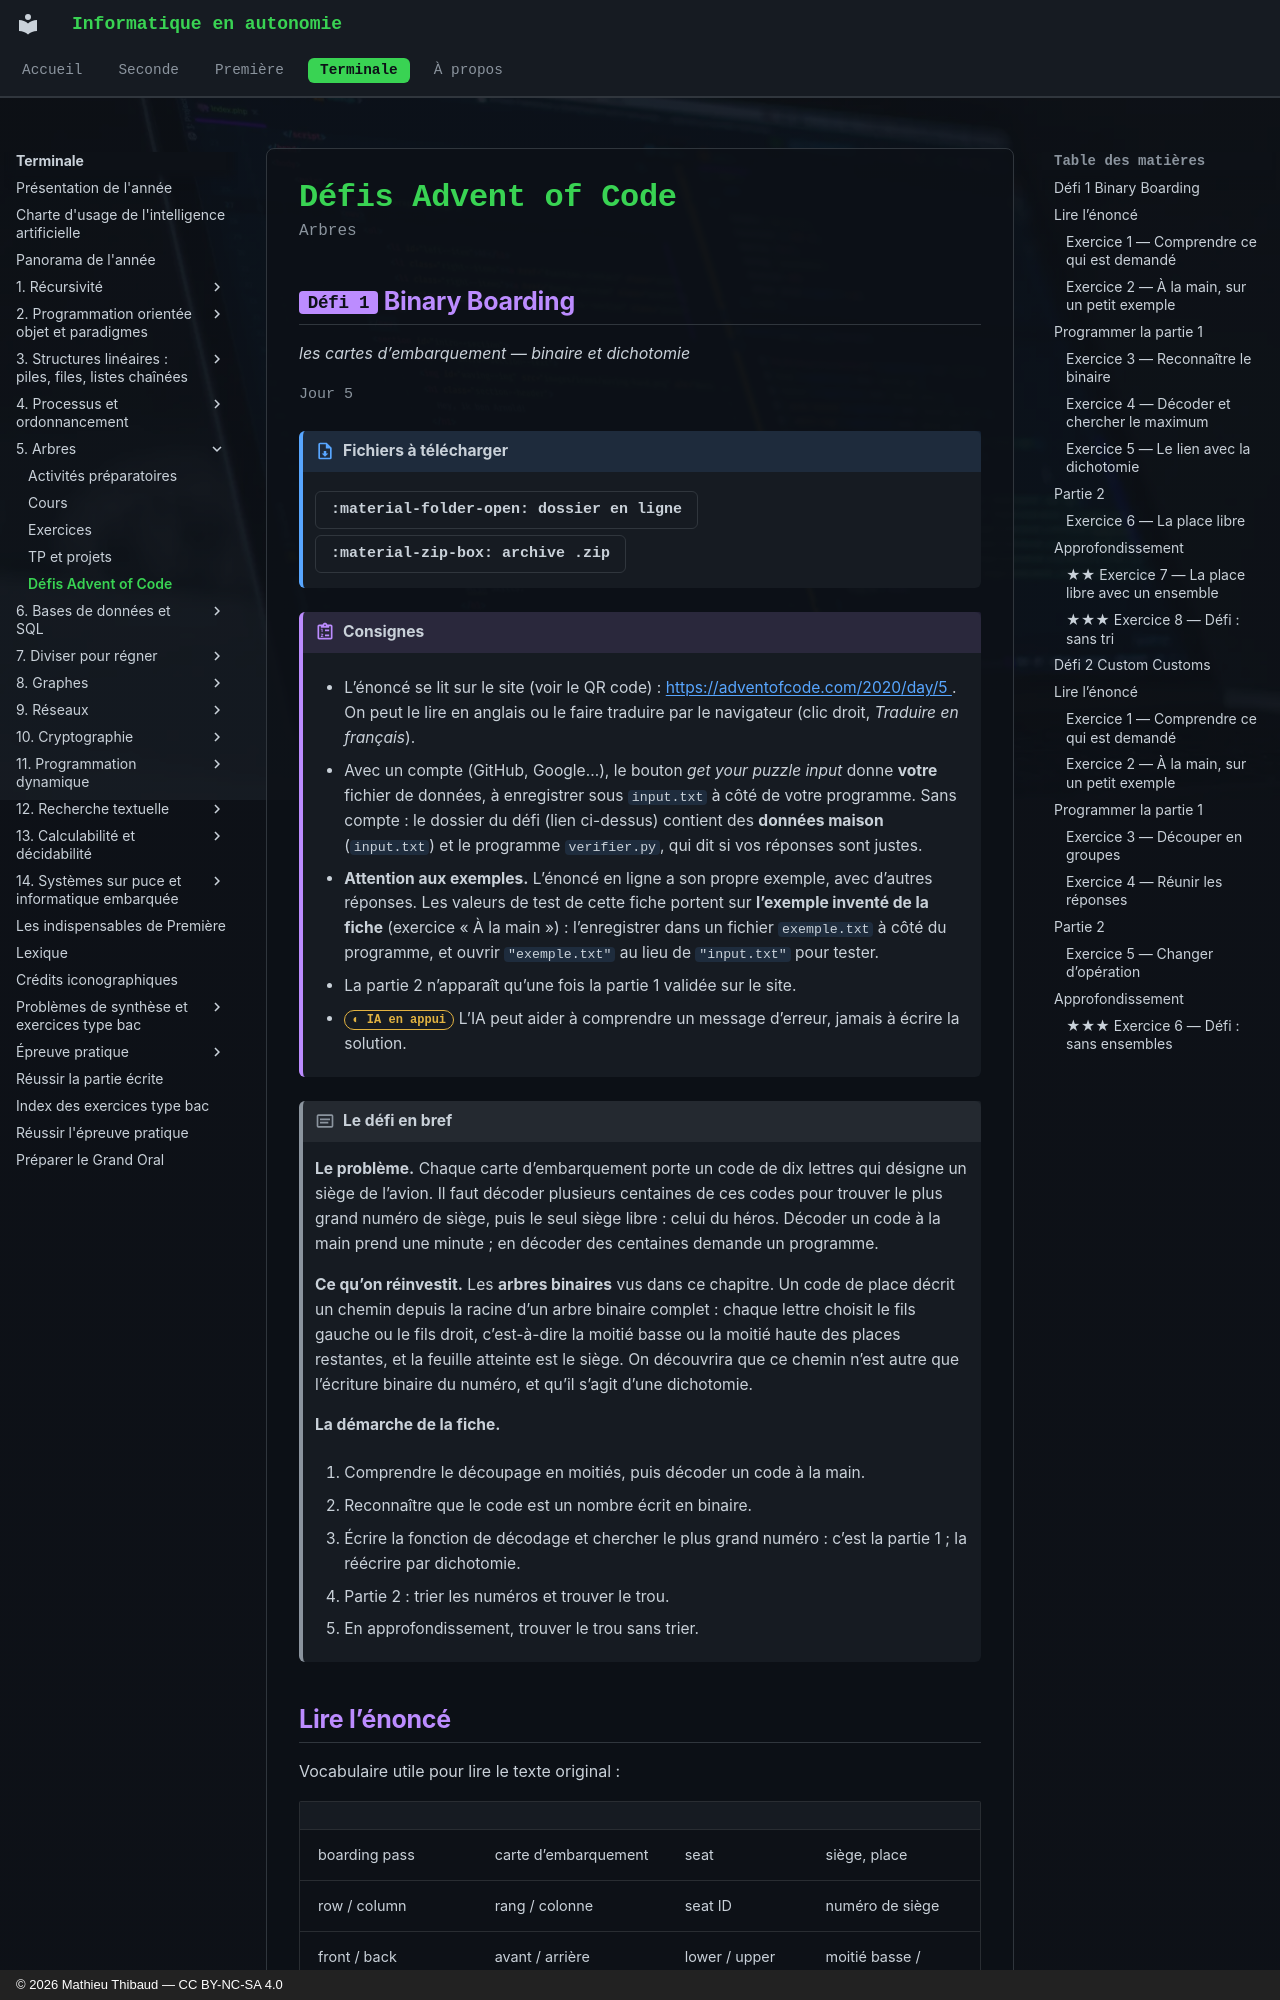

repository: MathThibaud/informatique-en-autonomie · page: terminale/05-arbres/defis/index.html · generator: mkdocs · copyright: © 2026 Mathieu Thibaud — CC BY-NC-SA 4.0

# Défis Advent of Code

<p class="sous-titre">Arbres</p>

## <span class="etiquette">Défi 1</span> Binary Boarding

*les cartes d’embarquement — binaire et dichotomie*

<p class="infos-activite">Jour 5</p>

!!! fichiers "Fichiers à télécharger"

    [:material-folder-open: dossier en ligne](https://github.com/MathThibaud/nsi-fichiers-eleves/tree/main/terminale/05-defi-aoc-2020-05){ .md-button } [:material-zip-box: archive .zip](https://github.com/MathThibaud/nsi-fichiers-eleves/raw/main/zips/terminale-05-defi-aoc-2020-05.zip){ .md-button }

!!! consignes "Consignes"

    - L’énoncé se lit sur le site (voir le QR code) : [https://adventofcode.com/2020/day/5 ](https://adventofcode.com/2020/day/5 ). On peut le lire en anglais ou le faire traduire par le navigateur (clic droit, *Traduire en français*).

    - Avec un compte (GitHub, Google…), le bouton *get your puzzle input* donne **votre** fichier de données, à enregistrer sous `input.txt` à côté de votre programme. Sans compte : le dossier du défi (lien ci-dessus) contient des **données maison** (`input.txt`) et le programme `verifier.py`, qui dit si vos réponses sont justes.

    - **Attention aux exemples.** L’énoncé en ligne a son propre exemple, avec d’autres réponses. Les valeurs de test de cette fiche portent sur **l’exemple inventé de la fiche** (exercice « À la main ») : l’enregistrer dans un fichier `exemple.txt` à côté du programme, et ouvrir `"exemple.txt"` au lieu de `"input.txt"` pour tester.

    - La partie 2 n’apparaît qu’une fois la partie 1 validée sur le site.

    - <span class="ia ia-orange" title="IA en appui : déboguer, reformuler, vérifier ; la réponse finale est la vôtre"></span> L’IA peut aider à comprendre un message d’erreur, jamais à écrire la solution.

!!! encadre "Le défi en bref"

    **Le problème.** Chaque carte d’embarquement porte un code de dix lettres qui désigne un siège de l’avion. Il faut décoder plusieurs centaines de ces codes pour trouver le plus grand numéro de siège, puis le seul siège libre : celui du héros. Décoder un code à la main prend une minute ; en décoder des centaines demande un programme.

    **Ce qu’on réinvestit.** Les **arbres binaires** vus dans ce chapitre. Un code de place décrit un chemin depuis la racine d’un arbre binaire complet : chaque lettre choisit le fils gauche ou le fils droit, c’est-à-dire la moitié basse ou la moitié haute des places restantes, et la feuille atteinte est le siège. On découvrira que ce chemin n’est autre que l’écriture binaire du numéro, et qu’il s’agit d’une dichotomie.

    **La démarche de la fiche.**

    1.  Comprendre le découpage en moitiés, puis décoder un code à la main.

    2.  Reconnaître que le code est un nombre écrit en binaire.

    3.  Écrire la fonction de décodage et chercher le plus grand numéro : c’est la partie 1 ; la réécrire par dichotomie.

    4.  Partie 2 : trier les numéros et trouver le trou.

    5.  En approfondissement, trouver le trou sans trier.
